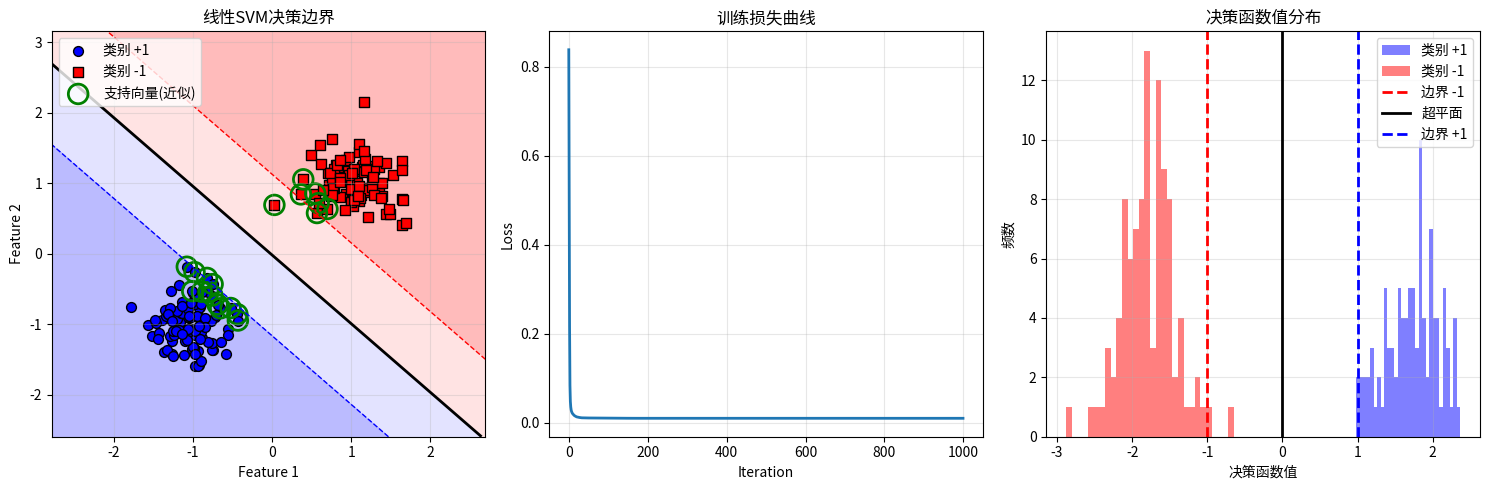

Reproduce this figure in Python. (Note: this script raises an exception after producing the figure.)
import numpy as np
import matplotlib.pyplot as plt
from matplotlib.colors import ListedColormap


class SVM:
    """
    支持向量机(SVM)的NumPy实现
    使用梯度下降优化，支持线性核和RBF核
    """
    def __init__(self, learning_rate=0.001, lambda_param=0.01, n_iterations=1000, 
                 kernel='linear', gamma=0.1, verbose=False):
        """
        参数:
            learning_rate: 学习率
            lambda_param: 正则化参数（C = 1/lambda）
            n_iterations: 迭代次数
            kernel: 'linear' 或 'rbf'
            gamma: RBF核参数
            verbose: 是否打印训练过程
        """
        self.lr = learning_rate
        self.lambda_param = lambda_param
        self.n_iterations = n_iterations
        self.kernel = kernel
        self.gamma = gamma
        self.verbose = verbose
        
        self.w = None  # 权重向量
        self.b = None  # 偏置
        self.losses = []
        
        # 用于核方法
        self.X_train = None
        self.alpha = None  # 对偶系数
        self.support_vectors = None
        self.support_vector_labels = None
    
    def _linear_kernel(self, x1, x2):
        """线性核: K(x1, x2) = x1^T * x2"""
        return np.dot(x1, x2.T)
    
    def _rbf_kernel(self, x1, x2):
        """
        RBF核(高斯核): K(x1, x2) = exp(-gamma * ||x1 - x2||^2)
        """
        if len(x1.shape) == 1:
            x1 = x1.reshape(1, -1)
        if len(x2.shape) == 1:
            x2 = x2.reshape(1, -1)
        
        # 计算欧氏距离的平方
        distances = np.sum(x1**2, axis=1, keepdims=True) + \
                    np.sum(x2**2, axis=1) - \
                    2 * np.dot(x1, x2.T)
        
        return np.exp(-self.gamma * distances)
    
    def _compute_kernel_matrix(self, X1, X2):
        """计算核矩阵"""
        if self.kernel == 'linear':
            return self._linear_kernel(X1, X2)
        elif self.kernel == 'rbf':
            return self._rbf_kernel(X1, X2)
        else:
            raise ValueError("kernel must be 'linear' or 'rbf'")
    
    def fit(self, X, y):
        """
        训练SVM模型
        
        参数:
            X: 训练数据，shape=(n_samples, n_features)
            y: 标签，{-1, 1}
        """
        # 确保标签是-1和1
        y = np.where(y <= 0, -1, 1).reshape(-1, 1)
        
        n_samples, n_features = X.shape
        
        if self.kernel == 'linear':
            self._fit_linear(X, y, n_samples, n_features)
        else:
            self._fit_kernel(X, y, n_samples)
        
        return self
    
    def _fit_linear(self, X, y, n_samples, n_features):
        """
        使用梯度下降训练线性SVM
        
        目标函数: min 1/2 ||w||^2 + C * Σ max(0, 1 - y_i * (w^T * x_i + b))
        
        梯度:
            当 y_i * (w^T * x_i + b) >= 1: ∂L/∂w = λ*w
            当 y_i * (w^T * x_i + b) < 1:  ∂L/∂w = λ*w - y_i*x_i
        """
        # 初始化参数
        self.w = np.zeros((n_features, 1))
        self.b = 0
        
        # 梯度下降
        for iteration in range(self.n_iterations):
            total_loss = 0
            
            for idx in range(n_samples):
                x_i = X[idx:idx+1].T
                y_i = y[idx:idx+1]
                
                # 计算判决值
                decision = np.dot(self.w.T, x_i) + self.b
                
                # Hinge Loss条件
                condition = y_i * decision >= 1
                
                if condition:
                    # 正确分类且在边界外
                    dw = self.lambda_param * self.w
                    db = 0
                    loss = 0
                else:
                    # 违反边界或分类错误
                    dw = self.lambda_param * self.w - np.dot(x_i, y_i.T)
                    db = -y_i[0, 0]
                    loss = 1 - y_i[0, 0] * decision[0, 0]
                
                # 更新参数
                self.w -= self.lr * dw
                self.b -= self.lr * db
                
                total_loss += loss
            
            # 正则化损失
            reg_loss = 0.5 * self.lambda_param * np.sum(self.w ** 2)
            total_loss = reg_loss + total_loss / n_samples
            self.losses.append(total_loss)
            
            if self.verbose and iteration % 100 == 0:
                print(f"Iteration {iteration}: Loss = {total_loss:.4f}")
    
    def _fit_kernel(self, X, y, n_samples):
        """
        使用核方法训练SVM（简化版对偶形式）
        """
        self.X_train = X
        self.alpha = np.zeros((n_samples, 1))
        self.b = 0
        
        # 计算核矩阵
        K = self._compute_kernel_matrix(X, X)
        
        # 梯度下降优化对偶问题
        for iteration in range(self.n_iterations):
            total_loss = 0
            
            for idx in range(n_samples):
                # 计算决策值
                decision = np.sum(self.alpha * y * K[:, idx:idx+1]) + self.b
                
                # Hinge Loss条件
                condition = y[idx] * decision >= 1
                
                if not condition:
                    # 更新alpha
                    self.alpha[idx] += self.lr * (1 - y[idx] * decision)
                    # 限制alpha为非负
                    self.alpha[idx] = max(0, self.alpha[idx])
                    
                    # 更新偏置
                    self.b += self.lr * y[idx]
                    
                    loss = 1 - y[idx, 0] * decision
                    total_loss += loss
            
            # 正则化损失
            reg_loss = 0.5 * np.sum(self.alpha * y * np.dot(K, self.alpha * y))
            total_loss = reg_loss + total_loss / n_samples
            self.losses.append(total_loss)
            
            if self.verbose and iteration % 100 == 0:
                print(f"Iteration {iteration}: Loss = {total_loss:.4f}")
        
        # 找出支持向量（alpha > 0的样本）
        sv_indices = np.where(self.alpha.ravel() > 1e-5)[0]
        self.support_vectors = X[sv_indices]
        self.support_vector_labels = y[sv_indices]
        self.alpha = self.alpha[sv_indices]
        
        if self.verbose:
            print(f"\n找到 {len(sv_indices)} 个支持向量")
    
    def predict(self, X):
        """
        预测
        
        返回:
            预测标签 {-1, 1}
        """
        if self.kernel == 'linear':
            decision = np.dot(X, self.w) + self.b
        else:
            # 使用支持向量进行预测
            K = self._compute_kernel_matrix(X, self.support_vectors)
            decision = np.sum(self.alpha.T * self.support_vector_labels.T * K.T, axis=0, keepdims=True).T + self.b
        
        return np.sign(decision)
    
    def decision_function(self, X):
        """
        计算决策函数值（到超平面的距离）
        """
        if self.kernel == 'linear':
            return np.dot(X, self.w) + self.b
        else:
            K = self._compute_kernel_matrix(X, self.support_vectors)
            return np.sum(self.alpha.T * self.support_vector_labels.T * K.T, axis=0, keepdims=True).T + self.b
    
    def score(self, X, y):
        """计算准确率"""
        y = np.where(y <= 0, -1, 1).reshape(-1, 1)
        y_pred = self.predict(X)
        return np.mean(y == y_pred)


def generate_binary_classification_data(n_samples=200, noise=0.2, random_state=42):
    """
    生成二分类数据
    """
    np.random.seed(random_state)
    
    # 生成两个类别
    n_per_class = n_samples // 2
    
    # 类别1：中心在(-1, -1)
    X1 = np.random.randn(n_per_class, 2) * noise + np.array([-1, -1])
    y1 = np.ones((n_per_class, 1))
    
    # 类别2：中心在(1, 1)
    X2 = np.random.randn(n_per_class, 2) * noise + np.array([1, 1])
    y2 = -np.ones((n_per_class, 1))
    
    # 合并
    X = np.vstack([X1, X2])
    y = np.vstack([y1, y2])
    
    # 打乱
    indices = np.random.permutation(n_samples)
    X = X[indices]
    y = y[indices]
    
    return X, y


def generate_nonlinear_data(n_samples=200, noise=0.15, random_state=42):
    """
    生成非线性可分数据（XOR问题）
    """
    np.random.seed(random_state)
    
    n_per_class = n_samples // 2
    
    # 生成圆形分布的数据
    theta = np.random.rand(n_per_class) * 2 * np.pi
    r1 = np.random.randn(n_per_class) * noise + 1
    r2 = np.random.randn(n_per_class) * noise + 2.5
    
    X1 = np.column_stack([r1 * np.cos(theta), r1 * np.sin(theta)])
    X2 = np.column_stack([r2 * np.cos(theta), r2 * np.sin(theta)])
    
    y1 = np.ones((n_per_class, 1))
    y2 = -np.ones((n_per_class, 1))
    
    X = np.vstack([X1, X2])
    y = np.vstack([y1, y2])
    
    # 打乱
    indices = np.random.permutation(n_samples)
    X = X[indices]
    y = y[indices]
    
    return X, y


def plot_decision_boundary(model, X, y, title="SVM Decision Boundary"):
    """
    绘制决策边界
    """
    # 创建网格
    x_min, x_max = X[:, 0].min() - 1, X[:, 0].max() + 1
    y_min, y_max = X[:, 1].min() - 1, X[:, 1].max() + 1
    xx, yy = np.meshgrid(np.linspace(x_min, x_max, 200),
                         np.linspace(y_min, y_max, 200))
    
    # 预测网格点
    Z = model.decision_function(np.c_[xx.ravel(), yy.ravel()])
    Z = Z.reshape(xx.shape)
    
    # 绘制等高线
    plt.contourf(xx, yy, Z, levels=[-np.inf, -1, 0, 1, np.inf],
                 colors=['#FFAAAA', '#FFDDDD', '#DDDDFF', '#AAAAFF'], alpha=0.8)
    plt.contour(xx, yy, Z, levels=[-1, 0, 1], 
                colors=['red', 'black', 'blue'], 
                linewidths=[1, 2, 1],
                linestyles=['--', '-', '--'])
    
    # 绘制数据点
    y_flat = y.ravel()
    plt.scatter(X[y_flat == 1, 0], X[y_flat == 1, 1], 
                c='blue', marker='o', s=50, edgecolors='black', label='类别 +1')
    plt.scatter(X[y_flat == -1, 0], X[y_flat == -1, 1], 
                c='red', marker='s', s=50, edgecolors='black', label='类别 -1')
    
    # 标记支持向量
    if model.kernel == 'linear':
        # 对于线性核，找到离超平面最近的点作为支持向量的近似
        distances = np.abs(model.decision_function(X))
        sv_threshold = np.percentile(distances, 10)
        sv_mask = distances.ravel() <= sv_threshold
        plt.scatter(X[sv_mask, 0], X[sv_mask, 1], 
                   s=200, facecolors='none', edgecolors='green', 
                   linewidths=2, label='支持向量(近似)')
    else:
        if model.support_vectors is not None:
            plt.scatter(model.support_vectors[:, 0], model.support_vectors[:, 1],
                       s=200, facecolors='none', edgecolors='green',
                       linewidths=2, label='支持向量')
    
    plt.xlabel('Feature 1')
    plt.ylabel('Feature 2')
    plt.title(title)
    plt.legend()
    plt.grid(True, alpha=0.3)


def example_linear_svm():
    """
    示例1：线性可分数据
    """
    print("=" * 70)
    print("示例1：线性SVM（线性可分数据）")
    print("=" * 70)
    
    # 生成线性可分数据
    X, y = generate_binary_classification_data(n_samples=200, noise=0.3)
    
    # 划分训练集和测试集
    split_idx = 160
    X_train, X_test = X[:split_idx], X[split_idx:]
    y_train, y_test = y[:split_idx], y[split_idx:]
    
    print(f"\n训练集大小: {X_train.shape[0]}")
    print(f"测试集大小: {X_test.shape[0]}")
    
    # 训练线性SVM
    print("\n训练线性SVM...")
    svm = SVM(learning_rate=0.001, lambda_param=0.01, n_iterations=1000, 
              kernel='linear', verbose=True)
    svm.fit(X_train, y_train)
    
    # 评估
    train_acc = svm.score(X_train, y_train)
    test_acc = svm.score(X_test, y_test)
    
    print(f"\n训练集准确率: {train_acc:.4f}")
    print(f"测试集准确率: {test_acc:.4f}")
    print(f"\n学到的参数:")
    print(f"权重 w: {svm.w.ravel()}")
    print(f"偏置 b: {svm.b:.4f}")
    
    # 可视化
    plt.figure(figsize=(15, 5))
    
    # 决策边界
    plt.subplot(1, 3, 1)
    plot_decision_boundary(svm, X, y, "线性SVM决策边界")
    
    # 损失曲线
    plt.subplot(1, 3, 2)
    plt.plot(svm.losses, linewidth=2)
    plt.xlabel('Iteration')
    plt.ylabel('Loss')
    plt.title('训练损失曲线')
    plt.grid(True, alpha=0.3)
    
    # 决策函数值分布
    plt.subplot(1, 3, 3)
    decision_values = svm.decision_function(X)
    y_flat = y.ravel()
    plt.hist(decision_values[y_flat == 1], bins=30, alpha=0.5, label='类别 +1', color='blue')
    plt.hist(decision_values[y_flat == -1], bins=30, alpha=0.5, label='类别 -1', color='red')
    plt.axvline(x=-1, color='red', linestyle='--', linewidth=2, label='边界 -1')
    plt.axvline(x=0, color='black', linestyle='-', linewidth=2, label='超平面')
    plt.axvline(x=1, color='blue', linestyle='--', linewidth=2, label='边界 +1')
    plt.xlabel('决策函数值')
    plt.ylabel('频数')
    plt.title('决策函数值分布')
    plt.legend()
    plt.grid(True, alpha=0.3)
    
    plt.tight_layout()
    plt.savefig('svm_linear.png', dpi=150)
    print("\n结果图已保存: svm_linear.png")
    plt.show()


def example_rbf_svm():
    """
    示例2：非线性可分数据（RBF核）
    """
    print("\n" + "=" * 70)
    print("示例2：RBF核SVM（非线性可分数据）")
    print("=" * 70)
    
    # 生成非线性数据
    X, y = generate_nonlinear_data(n_samples=200, noise=0.15)
    
    # 划分数据集
    split_idx = 160
    X_train, X_test = X[:split_idx], X[split_idx:]
    y_train, y_test = y[:split_idx], y[split_idx:]
    
    print(f"\n训练集大小: {X_train.shape[0]}")
    print(f"测试集大小: {X_test.shape[0]}")
    
    # 训练RBF核SVM
    print("\n训练RBF核SVM...")
    svm_rbf = SVM(learning_rate=0.01, lambda_param=0.01, n_iterations=1000,
                  kernel='rbf', gamma=0.5, verbose=True)
    svm_rbf.fit(X_train, y_train)
    
    # 评估
    train_acc = svm_rbf.score(X_train, y_train)
    test_acc = svm_rbf.score(X_test, y_test)
    
    print(f"\n训练集准确率: {train_acc:.4f}")
    print(f"测试集准确率: {test_acc:.4f}")
    
    # 可视化
    plt.figure(figsize=(15, 5))
    
    # RBF核决策边界
    plt.subplot(1, 3, 1)
    plot_decision_boundary(svm_rbf, X, y, "RBF核SVM决策边界")
    
    # 损失曲线
    plt.subplot(1, 3, 2)
    plt.plot(svm_rbf.losses, linewidth=2)
    plt.xlabel('Iteration')
    plt.ylabel('Loss')
    plt.title('训练损失曲线')
    plt.grid(True, alpha=0.3)
    
    # 对比线性核
    print("\n对比：训练线性核SVM...")
    svm_linear = SVM(learning_rate=0.001, lambda_param=0.01, n_iterations=1000,
                     kernel='linear', verbose=False)
    svm_linear.fit(X_train, y_train)
    linear_acc = svm_linear.score(X_test, y_test)
    
    plt.subplot(1, 3, 3)
    plot_decision_boundary(svm_linear, X, y, f"线性核SVM (准确率: {linear_acc:.2f})")
    
    plt.tight_layout()
    plt.savefig('svm_rbf.png', dpi=150)
    print(f"\n线性核测试准确率: {linear_acc:.4f}")
    print(f"RBF核测试准确率: {test_acc:.4f}")
    print("\n结果图已保存: svm_rbf.png")
    plt.show()


def compare_parameters():
    """
    示例3：超参数对比
    """
    print("\n" + "=" * 70)
    print("示例3：不同超参数对比")
    print("=" * 70)
    
    # 生成数据
    X, y = generate_binary_classification_data(n_samples=200, noise=0.4)
    
    # 测试不同的C值（C = 1/lambda）
    lambda_values = [0.001, 0.01, 0.1, 1.0]
    
    plt.figure(figsize=(15, 10))
    
    for idx, lambda_param in enumerate(lambda_values):
        C = 1 / lambda_param
        print(f"\n训练SVM with C={C:.2f} (lambda={lambda_param})...")
        
        svm = SVM(learning_rate=0.001, lambda_param=lambda_param, 
                  n_iterations=1000, kernel='linear', verbose=False)
        svm.fit(X, y)
        
        accuracy = svm.score(X, y)
        
        plt.subplot(2, 2, idx + 1)
        plot_decision_boundary(svm, X, y, 
                              f"C={C:.2f}, 准确率={accuracy:.3f}")
    
    plt.tight_layout()
    plt.savefig('svm_parameters.png', dpi=150)
    print("\n结果图已保存: svm_parameters.png")
    plt.show()


def mathematical_explanation():
    """
    SVM数学原理说明
    """
    explanation = """
═══════════════════════════════════════════════════════════════════════
支持向量机(SVM)数学原理
═══════════════════════════════════════════════════════════════════════

1. 核心思想
   找到一个最优超平面，最大化两类样本之间的间隔(margin)

2. 线性SVM

   原始问题（硬间隔）:
   
   min  1/2 ||w||²
   s.t. y_i(w^T·x_i + b) ≥ 1, ∀i
   
   软间隔SVM（允许误分类）:
   
   min  1/2 ||w||² + C·Σξ_i
   s.t. y_i(w^T·x_i + b) ≥ 1 - ξ_i, ξ_i ≥ 0
   
   其中 C 是正则化参数，ξ_i 是松弛变量

3. Hinge Loss表示

   L(w, b) = λ·||w||² + (1/n)·Σ max(0, 1 - y_i·(w^T·x_i + b))
   
   其中 λ = 1/(2C)

4. 梯度

   当 y_i·(w^T·x_i + b) ≥ 1:  ∂L/∂w = λ·w
   当 y_i·(w^T·x_i + b) < 1:   ∂L/∂w = λ·w - y_i·x_i

5. 支持向量

   满足 y_i·(w^T·x_i + b) = 1 的样本点
   只有支持向量对决策边界有影响

6. 核技巧

   对于非线性问题，使用核函数将数据映射到高维空间
   
   线性核: K(x_i, x_j) = x_i^T·x_j
   
   RBF核(高斯核): K(x_i, x_j) = exp(-γ·||x_i - x_j||²)
   
   多项式核: K(x_i, x_j) = (x_i^T·x_j + c)^d

7. 对偶问题

   max  Σα_i - (1/2)·Σ Σ α_i·α_j·y_i·y_j·K(x_i, x_j)
   s.t. 0 ≤ α_i ≤ C, Σ α_i·y_i = 0
   
   决策函数: f(x) = sign(Σ α_i·y_i·K(x_i, x) + b)

8. 超参数

   - C: 正则化强度（C越大，容忍误分类越少，可能过拟合）
   - γ: RBF核参数（γ越大，决策边界越复杂）
   
═══════════════════════════════════════════════════════════════════════
"""
    print(explanation)


if __name__ == "__main__":
    # 打印数学原理
    print("=" * 70)
    print("支持向量机(SVM) - NumPy实现")
    print("=" * 70)
    mathematical_explanation()
    
    # 运行示例
    example_linear_svm()
    example_rbf_svm()
    compare_parameters()
    
    print("\n" + "=" * 70)
    print("所有示例完成！")
    print("=" * 70)
